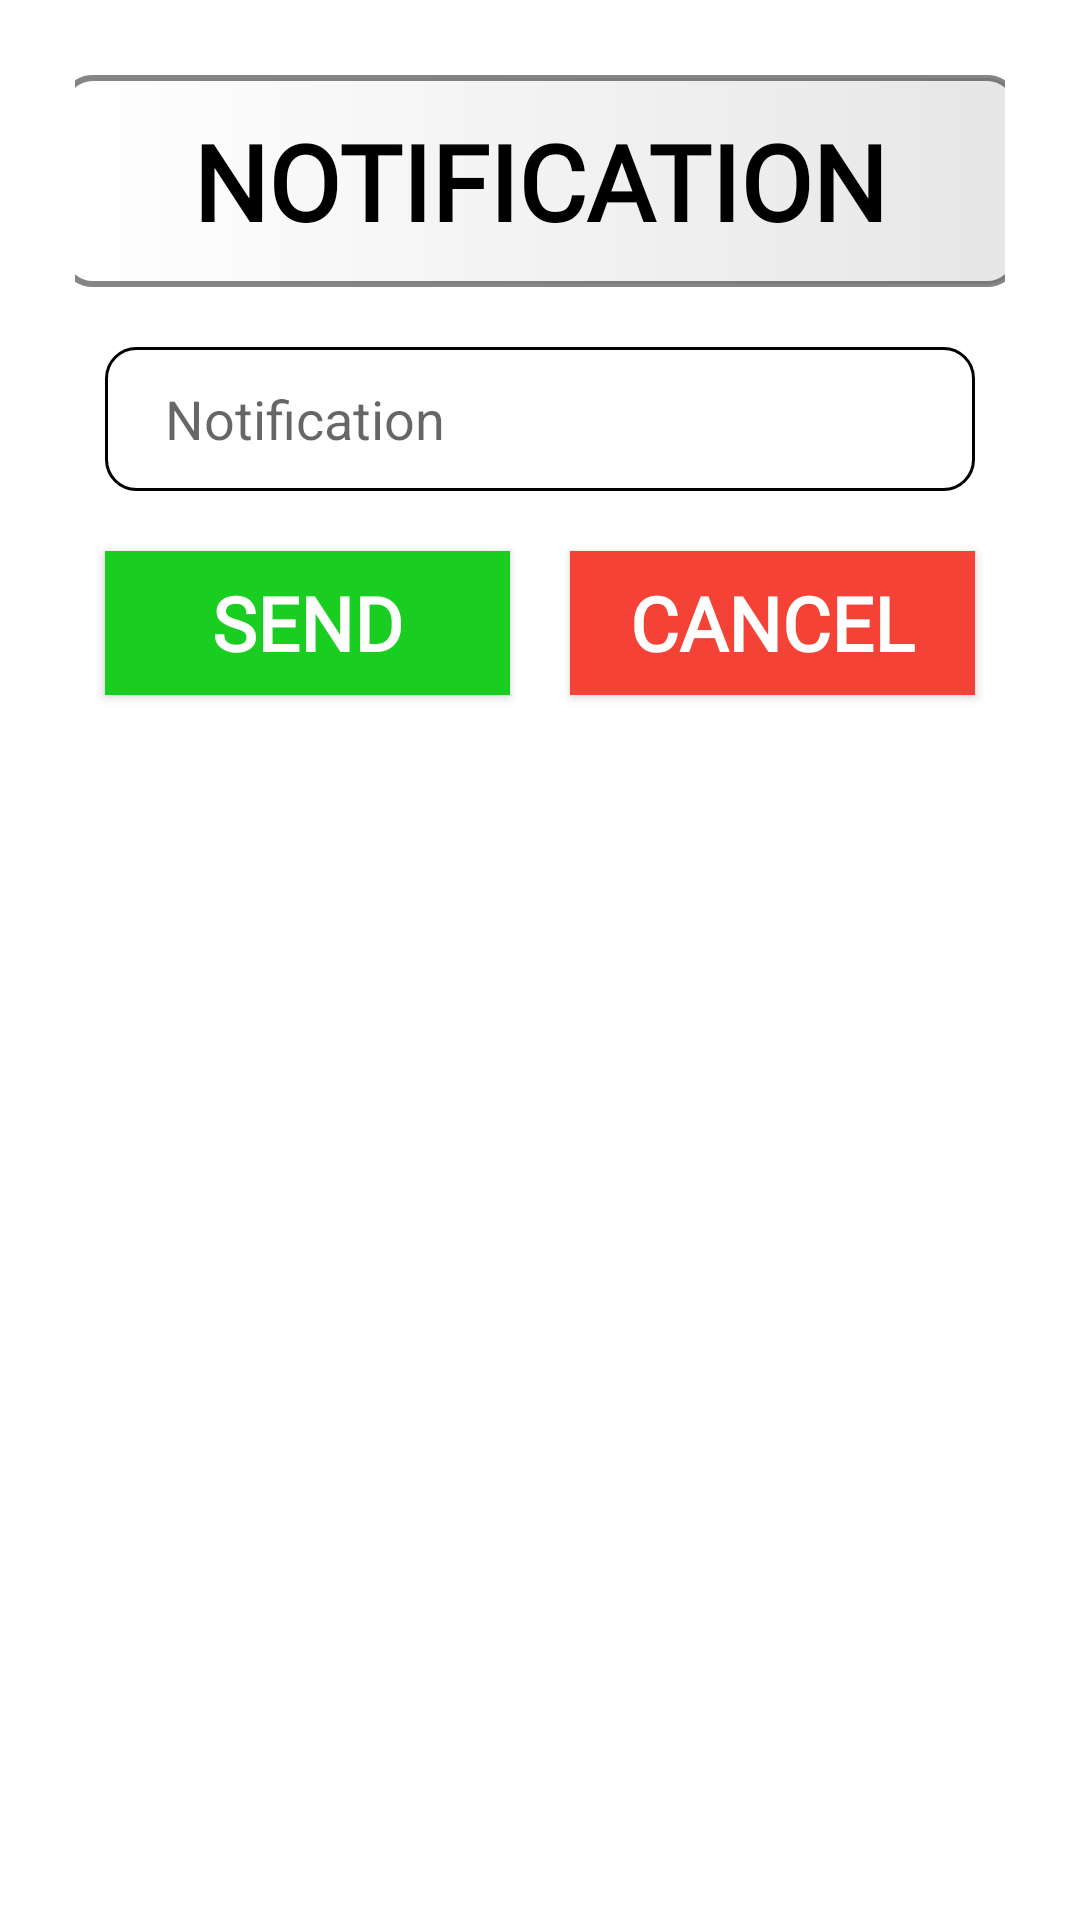

Reconstruct the res/layout file that produces this screen, plus the resources it refers to.
<!-- AndroidManifest.xml: application theme Theme.MyApplication -->
<!-- res/layout/dialog_notification.xml -->
<?xml version="1.0" encoding="utf-8"?>
<LinearLayout xmlns:android="http://schemas.android.com/apk/res/android"
    android:layout_width="match_parent"
    android:layout_height="match_parent"
    android:orientation="vertical">
    <LinearLayout
        android:layout_width="match_parent"
        android:layout_height="wrap_content"
        android:orientation="vertical"
        android:layout_margin="25dp">

        <TextView
            android:layout_width="320dp"
            android:layout_height="wrap_content"
            android:layout_gravity="center"
            android:background="@drawable/date_bill_input"
            android:padding="12dp"
            android:fontFamily="@font/autour_one"
            android:text="NOTIFICATION"
            android:textAlignment="center"
            android:textColor="@color/black"
            android:textSize="35sp"
            android:textStyle="bold" />

        <LinearLayout
            android:layout_width="match_parent"
            android:layout_height="wrap_content"
            android:orientation="vertical"
            android:layout_margin="10dp">

            <EditText
                android:id="@+id/txtNotification"
                android:layout_width="match_parent"
                android:layout_height="wrap_content"
                android:hint="Notification"
                android:paddingLeft="20dp"
                android:layout_marginTop="10dp"
                android:background="@drawable/custom_input"
                android:minHeight="48dp"
                android:inputType="textMultiLine"/>

        </LinearLayout>

        <LinearLayout
            android:layout_width="match_parent"
            android:layout_height="wrap_content"
            android:orientation="horizontal"
            android:weightSum="2">
            <androidx.appcompat.widget.AppCompatButton
                android:id="@+id/btnSendNotification"
                android:layout_width="match_parent"
                android:layout_height="wrap_content"
                android:layout_margin="10dp"
                android:background="#1ACD21"
                android:fontFamily="@font/autour_one"
                android:textStyle="bold"
                android:textColor="@color/white"
                android:textSize="25dp"
                android:text="Send"
                android:layout_weight="1"/>
            <androidx.appcompat.widget.AppCompatButton
                android:id="@+id/btnCancelNotification"
                android:background="#F44336"
                android:layout_width="match_parent"
                android:layout_height="wrap_content"
                android:layout_margin="10dp"
                android:text="Cancel"
                android:fontFamily="@font/autour_one"
                android:textStyle="bold"
                android:textColor="@color/white"
                android:textSize="25dp"
                android:layout_weight="1"/>
        </LinearLayout>
    </LinearLayout>

</LinearLayout>
<!-- resources referenced by this layout -->
<resources>
  <color name="black">#FF000000</color>
  <color name="white">#FFFFFFFF</color>
  <!-- drawable custom_input (drawable) -->
  <?xml version="1.0" encoding="utf-8"?>
  <selector xmlns:android="http://schemas.android.com/apk/res/android">
  <item android:state_enabled="true" android:state_focused="true">
      <shape android:shape="rectangle">
          <solid android:color="#FFFFFF"/>
          <corners android:radius="10dp"/>
          <stroke android:color="#FFF9C9" android:width="1dp"/>
      </shape>
  </item>
      <item android:state_enabled="true">
          <shape android:shape="rectangle">
              <solid android:color="@color/white"/>
              <corners android:radius="10dp"/>
              <stroke android:color="@color/black" android:width="1dp"/>
          </shape>
      </item>
  </selector>
  <!-- drawable date_bill_input (drawable) -->
  <?xml version="1.0" encoding="utf-8"?>
  <shape xmlns:android="http://schemas.android.com/apk/res/android" android:shape="rectangle">
      <gradient
       android:type="linear"
       android:angle="0"
       android:startColor="#FFFFFF"
       android:endColor="#E6E6E6"/>
       <corners android:radius="10dp"/>
       <stroke android:color="#7A000000" android:width="2dp"/>
  </shape>
  <style name="Theme.MyApplication" parent="Theme.MaterialComponents.DayNight.DarkActionBar">
          
          <item name="colorPrimary">#B5A37F</item>
          <item name="colorPrimaryVariant">@color/purple_700</item>
          <item name="colorOnPrimary">@color/white</item>
          
          <item name="colorSecondary">@color/teal_200</item>
          <item name="colorSecondaryVariant">@color/teal_700</item>
          <item name="colorOnSecondary">@color/black</item>
          
          <item name="android:statusBarColor">?attr/colorPrimaryVariant</item>
          
      </style>
  <color name="purple_700">#595656</color>
  <color name="teal_200">#FF03DAC5</color>
  <color name="teal_700">#FF018786</color>
</resources>
